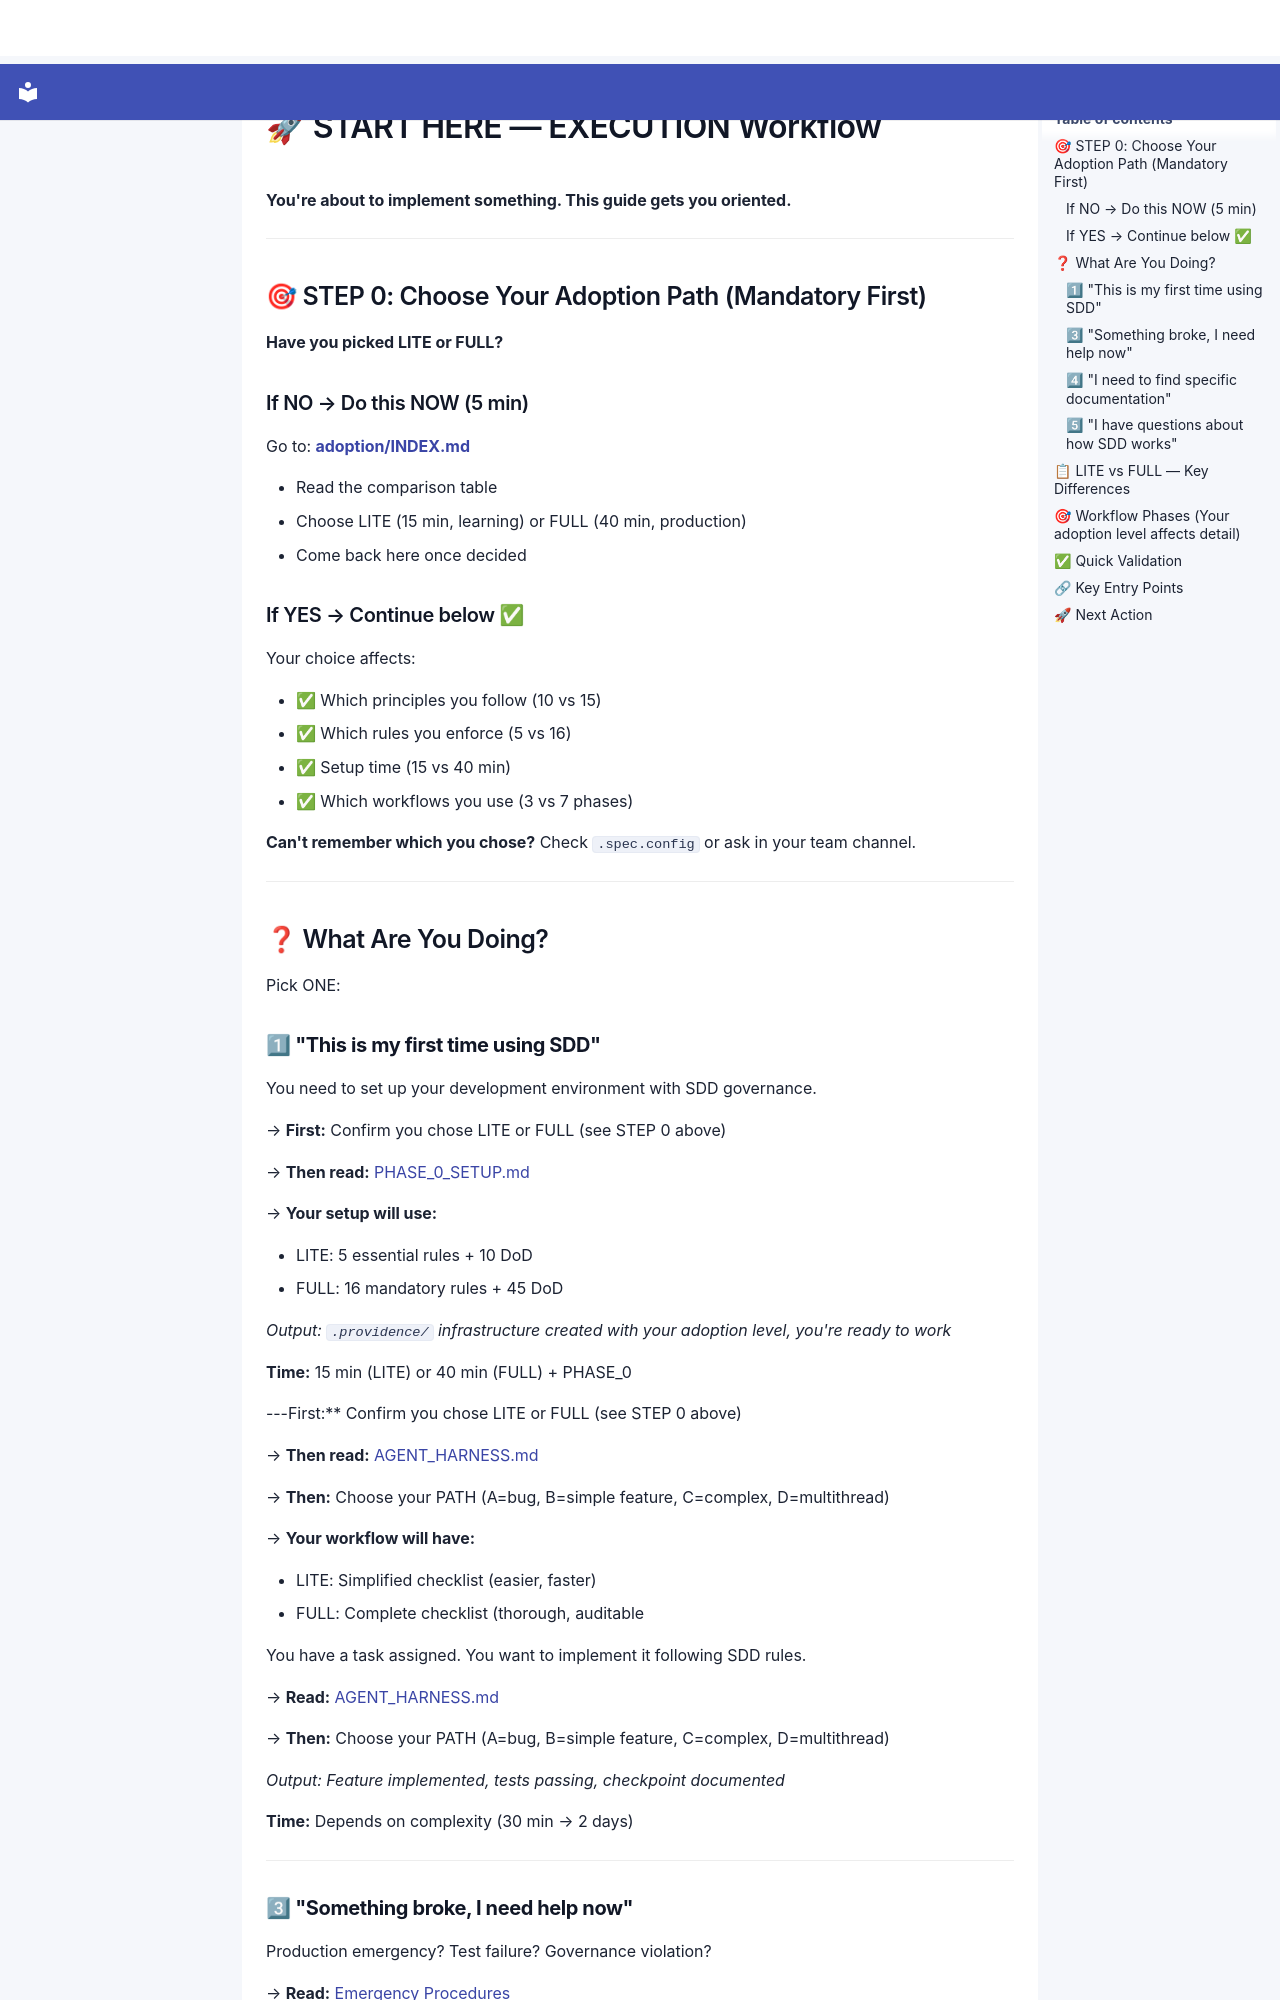

repository: SergioLacerda/providence · page: spec/guides/operational/CORE__START_HERE/index.html · generator: mkdocs

# 🚀 START HERE — EXECUTION Workflow

**You're about to implement something. This guide gets you oriented.**

---

## 🎯 STEP 0: Choose Your Adoption Path (Mandatory First)

**Have you picked LITE or FULL?**

### If NO → Do this NOW (5 min)

Go to: **[adoption/INDEX.md](../adoption/INDEX.md)**

- Read the comparison table
- Choose LITE (15 min, learning) or FULL (40 min, production)
- Come back here once decided

### If YES → Continue below ✅

Your choice affects:

- ✅ Which principles you follow (10 vs 15)
- ✅ Which rules you enforce (5 vs 16)
- ✅ Setup time (15 vs 40 min)
- ✅ Which workflows you use (3 vs 7 phases)

**Can't remember which you chose?** Check `.spec.config` or ask in your team channel.

---

## ❓ What Are You Doing?

Pick ONE:

### 1⃣ **"This is my first time using SDD"**

You need to set up your development environment with SDD governance.

→ **First:** Confirm you chose LITE or FULL (see STEP 0 above)

→ **Then read:** [PHASE_0_SETUP.md](.docs/spec/guides/onboarding/PHASE-0-AGENT-ONBOARDING.md)

→ **Your setup will use:**

- LITE: 5 essential rules + 10 DoD
- FULL: 16 mandatory rules + 45 DoD

*Output: `.providence/` infrastructure created with your adoption level, you're ready to work*

**Time:** 15 min (LITE) or 40 min (FULL) + PHASE_0

---First:** Confirm you chose LITE or FULL (see STEP 0 above)

→ **Then read:** [AGENT_HARNESS.md](.docs/spec/guides/onboarding/AGENT_HARNESS.md)

→ **Then:** Choose your PATH (A=bug, B=simple feature, C=complex, D=multithread)

→ **Your workflow will have:**

- LITE: Simplified checklist (easier, faster)
- FULL: Complete checklist (thorough, auditable

You have a task assigned. You want to implement it following SDD rules.

→ **Read:** [AGENT_HARNESS.md](.docs/spec/guides/onboarding/AGENT_HARNESS.md)

→ **Then:** Choose your PATH (A=bug, B=simple feature, C=complex, D=multithread)

*Output: Feature implemented, tests passing, checkpoint documented*

**Time:** Depends on complexity (30 min → 2 days)

---
